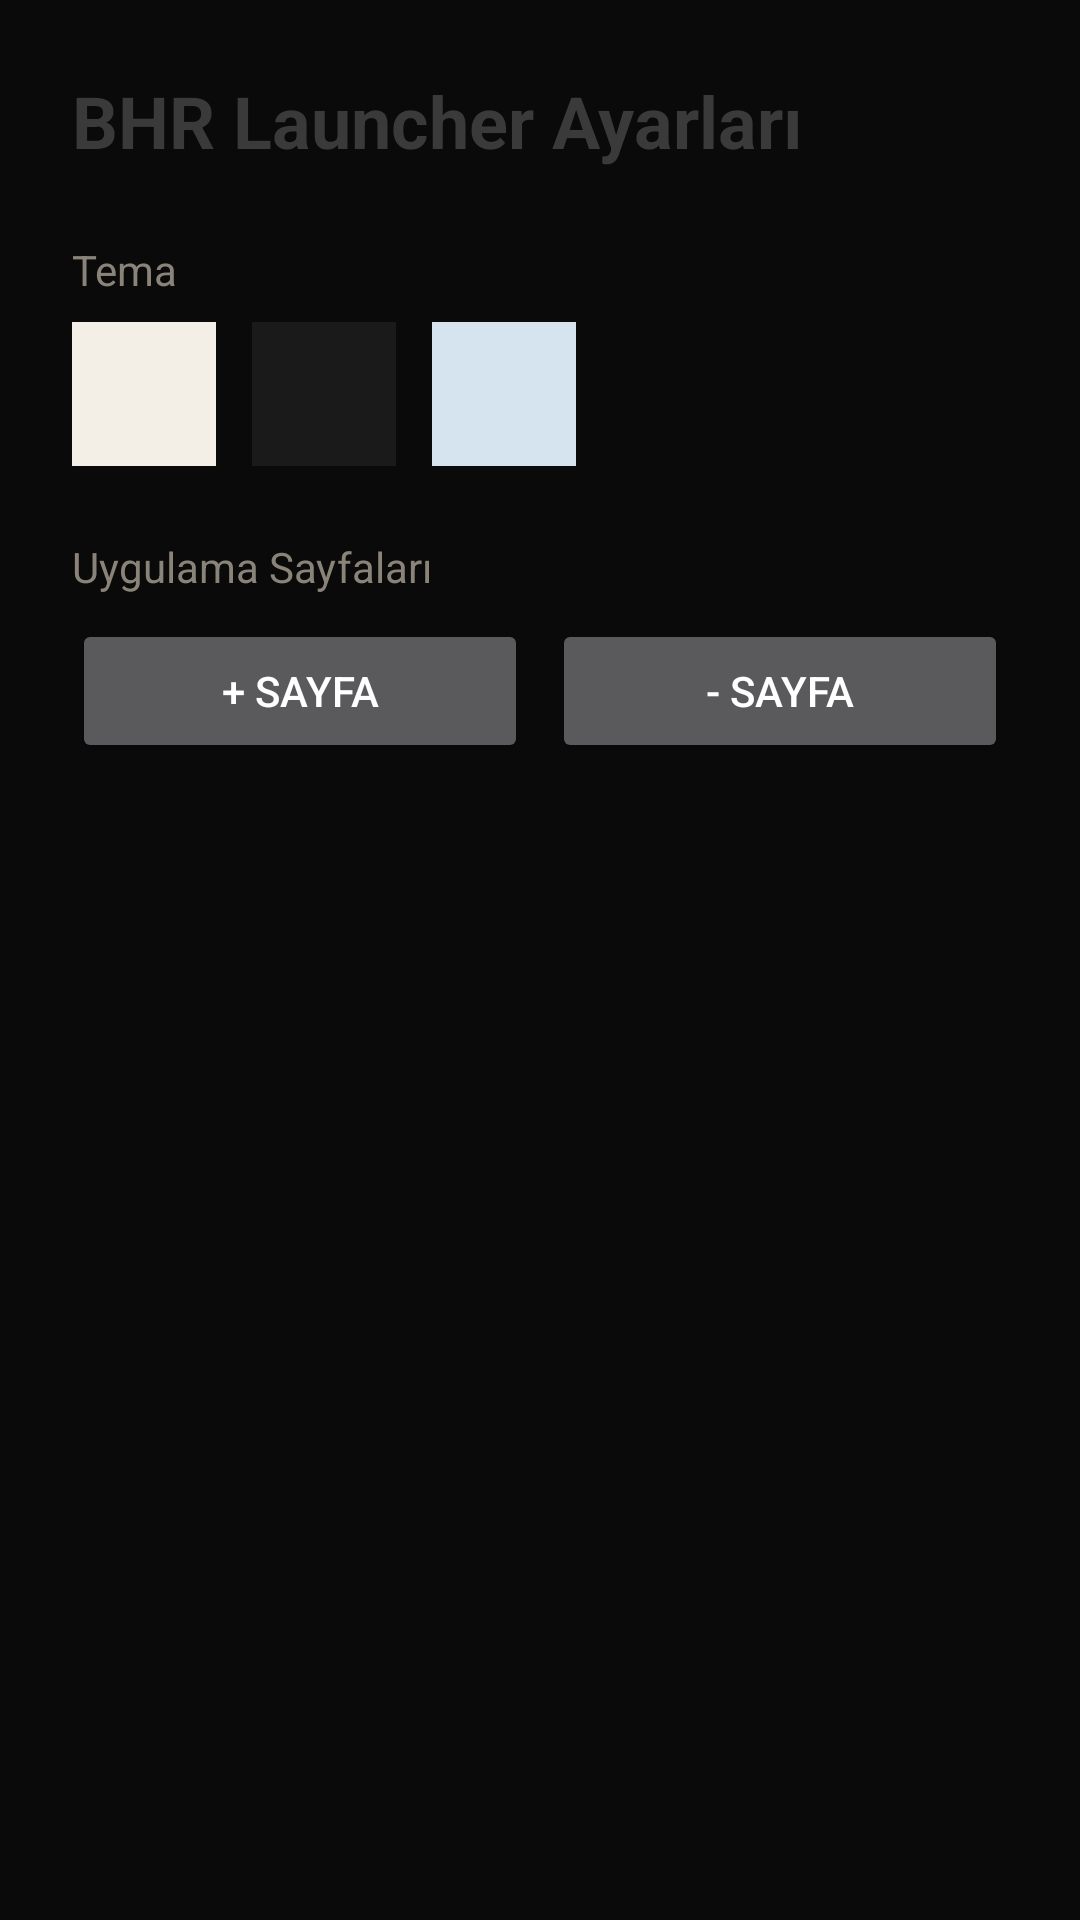

Layout XML and referenced resources for this Android screen:
<!-- AndroidManifest.xml: application theme Theme.CustomOS -->
<!-- res/layout/page_settings.xml -->
<?xml version="1.0" encoding="utf-8"?>
<LinearLayout xmlns:android="http://schemas.android.com/apk/res/android"
    android:layout_width="match_parent"
    android:layout_height="match_parent"
    android:orientation="vertical"
    android:padding="24dp"
    android:paddingTop="60dp">

    <TextView
        android:layout_width="wrap_content"
        android:layout_height="wrap_content"
        android:text="BHR Launcher Ayarları"
        android:textColor="@color/text_dark"
        android:textSize="24sp"
        android:textStyle="bold"
        android:layout_marginBottom="24dp"/>

    <TextView
        android:layout_width="wrap_content"
        android:layout_height="wrap_content"
        android:text="Tema"
        android:textColor="@color/text_muted"
        android:textSize="14sp"
        android:layout_marginBottom="8dp"/>

    <LinearLayout
        android:layout_width="match_parent"
        android:layout_height="wrap_content"
        android:orientation="horizontal"
        android:layout_marginBottom="24dp">

        <View android:id="@+id/themeCream"
            android:layout_width="48dp" android:layout_height="48dp"
            android:layout_marginEnd="12dp"
            android:background="#F4EFE6"/>
        <View android:id="@+id/themeDark"
            android:layout_width="48dp" android:layout_height="48dp"
            android:layout_marginEnd="12dp"
            android:background="#1A1A1A"/>
        <View android:id="@+id/themeBlue"
            android:layout_width="48dp" android:layout_height="48dp"
            android:background="#D6E4F0"/>

    </LinearLayout>

    <TextView
        android:layout_width="wrap_content"
        android:layout_height="wrap_content"
        android:text="Uygulama Sayfaları"
        android:textColor="@color/text_muted"
        android:textSize="14sp"
        android:layout_marginBottom="8dp"/>

    <LinearLayout
        android:layout_width="match_parent"
        android:layout_height="wrap_content"
        android:orientation="horizontal"
        android:layout_marginBottom="16dp">

        <Button android:id="@+id/addPage"
            android:layout_width="0dp"
            android:layout_height="wrap_content"
            android:layout_weight="1"
            android:text="+ Sayfa"
            android:layout_marginEnd="8dp"/>

        <Button android:id="@+id/removePage"
            android:layout_width="0dp"
            android:layout_height="wrap_content"
            android:layout_weight="1"
            android:text="- Sayfa"/>

    </LinearLayout>

    <TextView android:id="@+id/pageCount"
        android:layout_width="wrap_content"
        android:layout_height="wrap_content"
        android:textColor="@color/text_muted"
        android:textSize="12sp"/>

</LinearLayout>
<!-- resources referenced by this layout -->
<resources>
  <color name="text_dark">#3A3A3A</color>
  <color name="text_muted">#8A8478</color>
  <style name="Theme.CustomOS" parent="Theme.AppCompat.NoActionBar">
          <item name="android:windowBackground">#0a0a0a</item>
          <item name="android:statusBarColor">#0a0a0a</item>
          <item name="android:navigationBarColor">#0a0a0a</item>
      </style>
</resources>
